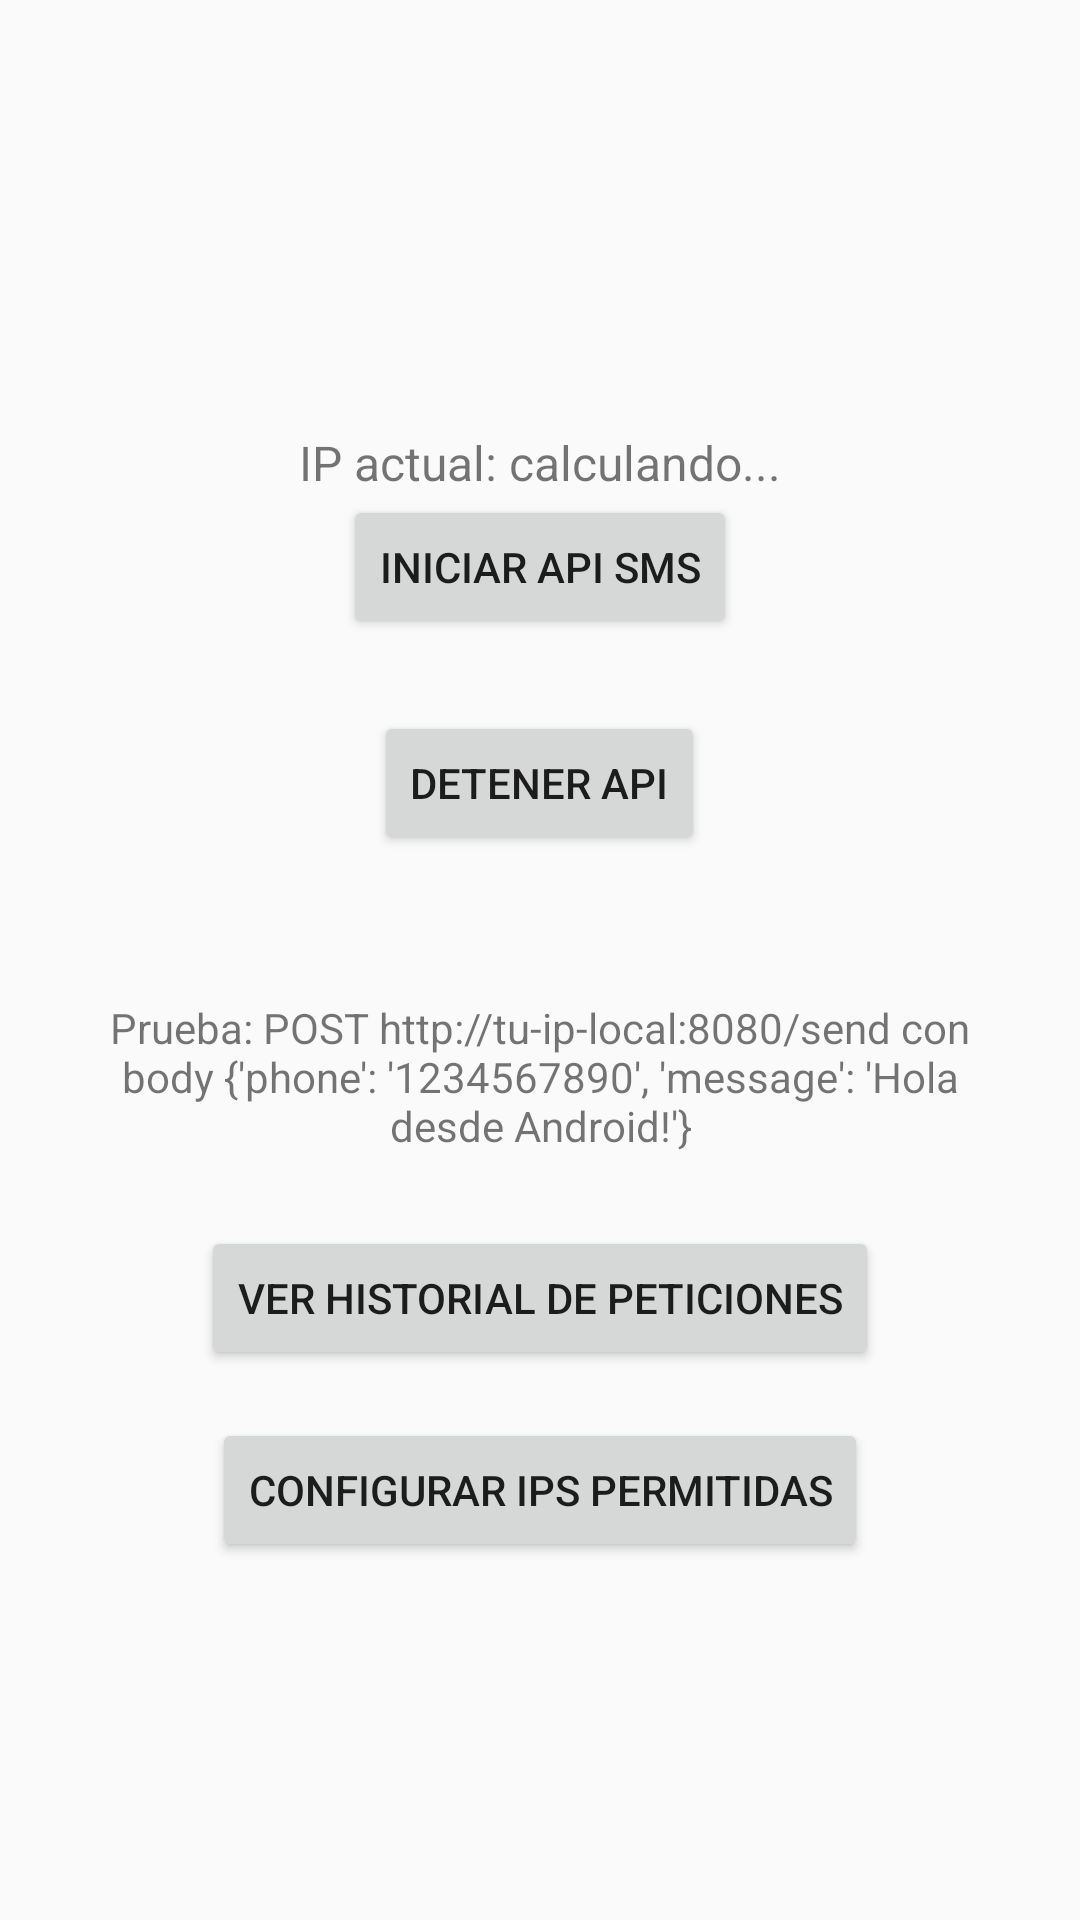

This screen was rendered from an Android layout file. Write that file and the resources it references.
<!-- AndroidManifest.xml: application theme Theme.AppCompat.Light.NoActionBar -->
<!-- res/layout/activity_main.xml -->
<?xml version="1.0" encoding="utf-8"?>
<LinearLayout xmlns:android="http://schemas.android.com/apk/res/android"
    android:layout_width="match_parent"
    android:layout_height="match_parent"
    android:orientation="vertical"
    android:gravity="center"
    android:padding="24dp">

    <TextView
        android:id="@+id/tv_ip_address"
        android:layout_width="wrap_content"
        android:layout_height="wrap_content"
        android:text="IP actual: calculando..."
        android:textSize="16sp"
        android:layout_marginTop="24dp" />

    <Button
        android:id="@+id/btn_start"
        android:layout_width="wrap_content"
        android:layout_height="wrap_content"
        android:text="Iniciar API SMS" />

    <Button
        android:id="@+id/btn_stop"
        android:layout_width="wrap_content"
        android:layout_height="wrap_content"
        android:text="Detener API"
        android:layout_marginTop="24dp" />

    <TextView
        android:layout_width="wrap_content"
        android:layout_height="wrap_content"
        android:text="Prueba: POST http://tu-ip-local:8080/send con body {'phone': '1234567890', 'message': 'Hola desde Android!'}"
        android:layout_marginTop="48dp"
        android:textAlignment="center" />

    <Button
        android:id="@+id/btn_view_history"
        android:layout_width="wrap_content"
        android:layout_height="wrap_content"
        android:text="Ver historial de peticiones"
        android:layout_marginTop="24dp" />
        
    <Button
    android:id="@+id/btn_config_ips"
    android:layout_width="wrap_content"
    android:layout_height="wrap_content"
    android:text="Configurar IPs permitidas"
    android:layout_marginTop="16dp"/>

</LinearLayout>
<!-- resources referenced by this layout -->
<resources>

</resources>
